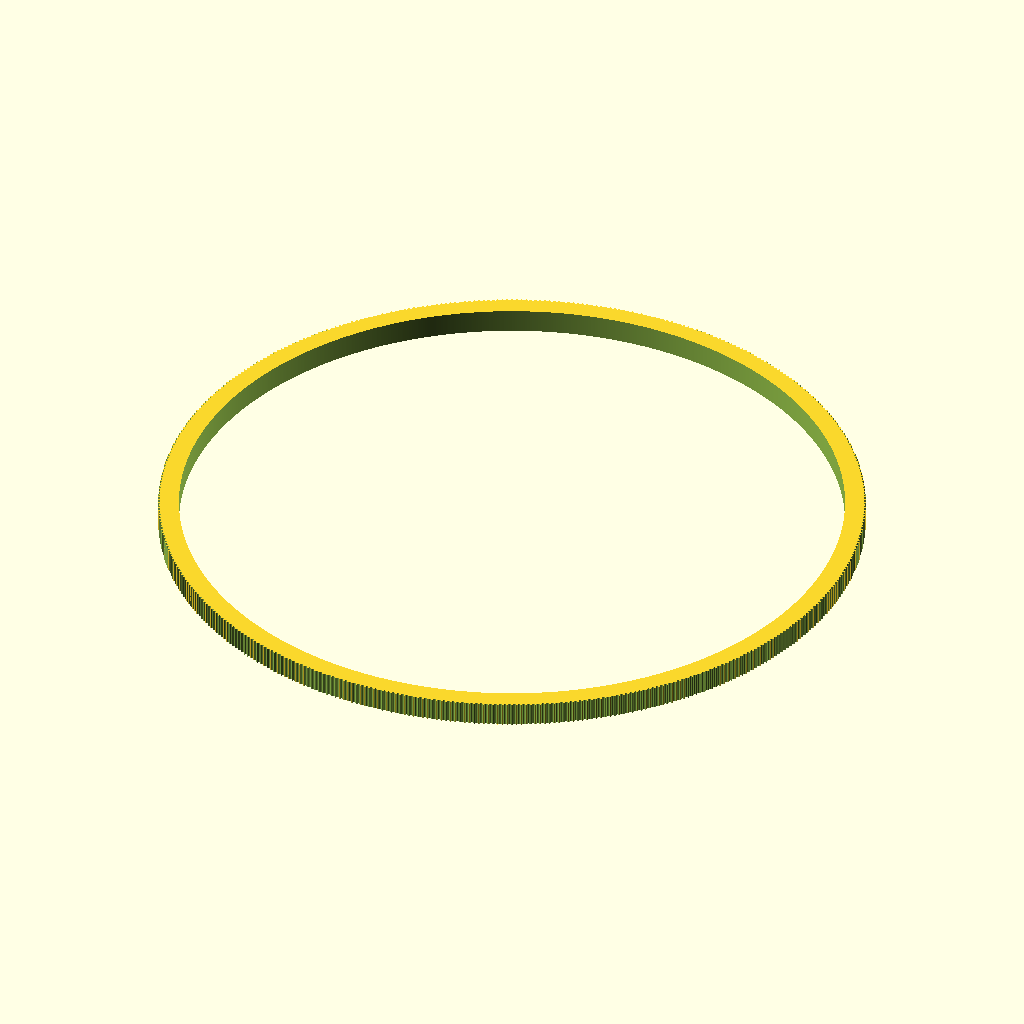
Cell 1: the model at its default parameters.
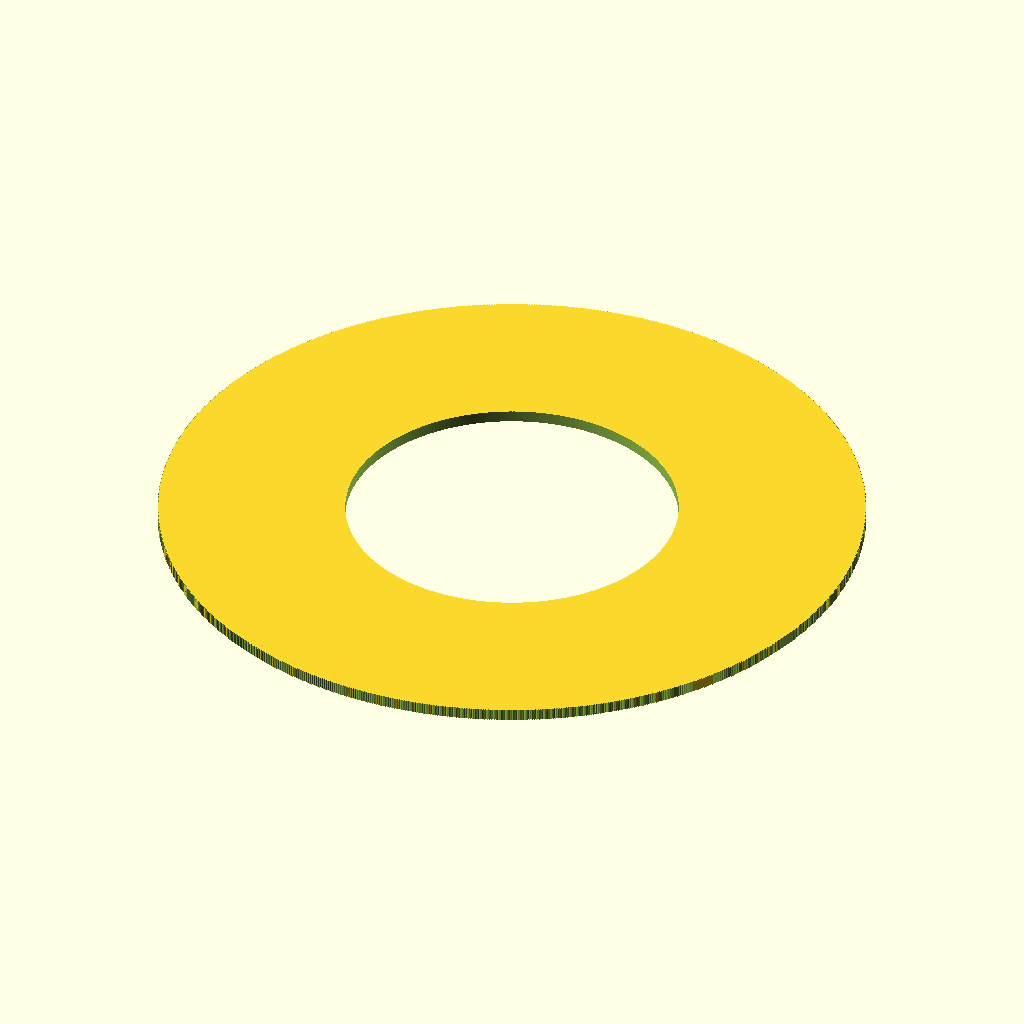
Cell 2: the same model with teeth = 936.
All cells are drawn from the same view direction (rotation 55°, 0°, 25°, orthographic, colour scheme Cornfield), but the view is re-fitted for each cell, so position and scale can differ between cells as well as the parameter.
The OpenSCAD source (CAD/AzimuthPulley.scad):
// Parametric Pulley with multiple belt profiles
// by droftarts January 2012

// Based on pulleys by:
// http://www.thingiverse.com/thing:11256 by me!
// https://github.com/prusajr/PrusaMendel by Josef Prusa
// http://www.thingiverse.com/thing:3104 by GilesBathgate
// http://www.thingiverse.com/thing:2079 by nophead

// dxf tooth data from http://oem.cadregister.com/asp/PPOW_Entry.asp?company=915217&elementID=07807803/METRIC/URETH/WV0025/F
// pulley diameter checked and modelled from data at http://www.sdp-si.com/D265/HTML/D265T016.html

/**
 * @name Pulley
 * @category Printed
 * @using 1 x m3 nut, normal or nyloc
 * @using 1 x m3x10 set screw or 1 x m3x8 grub screw
 */


// tuneable constants
$fn = 20;

teeth = 468;			// Number of teeth, standard Mendel T5 belt = 8, gives Outside Diameter of 11.88mm
profile = 12;		// 1=MXL 2=40DP 3=XL 4=H 5=T2.5 6=T5 7=T10 8=AT5 9=HTD_3mm 10=HTD_5mm 11=HTD_8mm 12=GT2_2mm 13=GT2_3mm 14=GT2_5mm

motor_shaft = 280;	// NEMA17 motor shaft exact diameter = 5
m3_dia = 3.2;		// 3mm hole diameter
m3_nut_hex = 1;		// 1 for hex, 0 for square nut
m3_nut_flats = 5.7;	// normal M3 hex nut exact width = 5.5
m3_nut_depth = 2.7;	// normal M3 hex nut exact depth = 2.4, nyloc = 4

retainer = 0;		// Belt retainer above teeth, 0 = No, 1 = Yes
retainer_ht = 1.2;	// height of retainer flange over pulley, standard = 1.5
idler = 0;			// Belt retainer below teeth, 0 = No, 1 = Yes
idler_ht = 1.5;		// height of idler flange over pulley, standard = 1.5

pulley_t_ht = 10.0;	// length of toothed part of pulley, standard = 12
pulley_b_ht = 1.5;		// pulley base height, standard = 8. Set to same as idler_ht if you want an idler but no pulley.
pulley_b_dia = 107.0;	// pulley base diameter, standard = 20
no_of_nuts = 1;		// number of captive nuts required, standard = 1
nut_angle = 90;		// angle between nuts, standard = 90
nut_shaft_distance = 1.2;	// distance between inner face of nut and shaft, can be negative.


//	********************************
//	** Scaling tooth for good fit **
//	********************************
/*	To improve fit of belt to pulley, set the following constant. Decrease or increase by 0.1mm at a time. We are modelling the *BELT* tooth here, not the tooth on the pulley. Increasing the number will *decrease* the pulley tooth size. Increasing the tooth width will also scale proportionately the tooth depth, to maintain the shape of the tooth, and increase how far into the pulley the tooth is indented. Can be negative */

additional_tooth_width = 0.2; //mm

//	If you need more tooth depth than this provides, adjust the following constant. However, this will cause the shape of the tooth to change.

additional_tooth_depth = 0; //mm

// calculated constants

nut_elevation = pulley_b_ht/2;
m3_nut_points = 2*((m3_nut_flats/2)/cos(30)); // This is needed for the nut trap

// The following set the pulley diameter for a given number of teeth

MXL_pulley_dia = tooth_spacing (2.032,0.254);
40DP_pulley_dia = tooth_spacing (2.07264,0.1778);
XL_pulley_dia = tooth_spacing (5.08,0.254);
H_pulley_dia = tooth_spacing (9.525,0.381);
T2_5_pulley_dia = tooth_spaceing_curvefit (0.7467,0.796,1.026);
T5_pulley_dia = tooth_spaceing_curvefit (0.6523,1.591,1.064);
T10_pulley_dia = tooth_spacing (10,0.93);
AT5_pulley_dia = tooth_spaceing_curvefit (0.6523,1.591,1.064);
HTD_3mm_pulley_dia = tooth_spacing (3,0.381);
HTD_5mm_pulley_dia = tooth_spacing (5,0.5715);
HTD_8mm_pulley_dia = tooth_spacing (8,0.6858);
GT2_2mm_pulley_dia = tooth_spacing (2,0.254);
GT2_3mm_pulley_dia = tooth_spacing (3,0.381);
GT2_5mm_pulley_dia = tooth_spacing (5,0.5715);

// The following calls the pulley creation part, and passes the pulley diameter and tooth width to that module

if ( profile == 1 ) { pulley ( "MXL" , MXL_pulley_dia , 0.508 , 1.321 ); }
if ( profile == 2 ) { pulley ( "40 D.P." , 40DP_pulley_dia , 0.457 , 1.226 ); }
if ( profile == 3 ) { pulley ( "XL" , XL_pulley_dia , 1.27, 3.051 ); }
if ( profile == 4 ) { pulley ( "H" , H_pulley_dia ,1.905 , 5.359 ); }
if ( profile == 5 ) { pulley ( "T2.5" , T2_5_pulley_dia , 0.7 , 1.678 ); }
if ( profile == 6 ) { pulley ( "T5" , T5_pulley_dia , 1.19 , 3.264 ); }
if ( profile == 7 ) { pulley ( "T10" , T10_pulley_dia , 2.5 , 6.13 ); }
if ( profile == 8 ) { pulley ( "AT5" , AT5_pulley_dia , 1.19 , 4.268 ); }
if ( profile == 9 ) { pulley ( "HTD 3mm" , HTD_3mm_pulley_dia , 1.289 , 2.27 ); }
if ( profile == 10 ) { pulley ( "HTD 5mm" , HTD_5mm_pulley_dia , 2.199 , 3.781 ); }
if ( profile == 11 ) { pulley ( "HTD 8mm" , HTD_8mm_pulley_dia , 3.607 , 6.603 ); }
if ( profile == 12 ) { pulley ( "GT2 2mm" , GT2_2mm_pulley_dia , 0.764 , 1.494 ); }
if ( profile == 13 ) { pulley ( "GT2 3mm" , GT2_3mm_pulley_dia , 1.169 , 2.31 ); }
if ( profile == 14 ) { pulley ( "GT2 5mm" , GT2_5mm_pulley_dia , 1.969 , 3.952 ); }

// Functions

function tooth_spaceing_curvefit (b,c,d)
	= ((c * pow(teeth,d)) / (b + pow(teeth,d))) * teeth ;

function tooth_spacing(tooth_pitch,pitch_line_offset)
	= (2*((teeth*tooth_pitch)/(3.14159265*2)-pitch_line_offset)) ;

// Main Module

module pulley( belt_type , pulley_OD , tooth_depth , tooth_width )
	{
	echo (str("Belt type = ",belt_type,"; Number of teeth = ",teeth,"; Pulley Outside Diameter = ",pulley_OD,"mm "));
	tooth_distance_from_centre = sqrt( pow(pulley_OD/2,2) - pow((tooth_width+additional_tooth_width)/2,2));
	tooth_width_scale = (tooth_width + additional_tooth_width ) / tooth_width;
	tooth_depth_scale = ((tooth_depth + additional_tooth_depth ) / tooth_depth) ;


//	************************************************************************
//	*** uncomment the following line if pulley is wider than puller base ***
//	************************************************************************

//	translate ([0,0, pulley_b_ht + pulley_t_ht + retainer_ht ]) rotate ([0,180,0])

	difference()
	 {	 
		union()
		{
			//base
	
			if ( pulley_b_ht < 2 ) { echo ("CAN'T DRAW PULLEY BASE, HEIGHT LESS THAN 2!!!"); } else {
				rotate_extrude($fn=pulley_b_dia*2)
				{
						square([pulley_b_dia/2-1,pulley_b_ht]);
						square([pulley_b_dia/2,pulley_b_ht-1]);
						translate([pulley_b_dia/2-1,pulley_b_ht-1]) circle(1);
				}
			}
	
		difference()
			{
			//shaft - diameter is outside diameter of pulley
			
			translate([0,0,pulley_b_ht]) 
			rotate ([0,0,360/(teeth*4)]) 
			cylinder(r=pulley_OD/2,h=pulley_t_ht, $fn=teeth*4);
	
			//teeth - cut out of shaft
		
			for(i=[1:teeth]) 
			rotate([0,0,i*(360/teeth)])
			translate([0,-tooth_distance_from_centre,pulley_b_ht -1]) 
			scale ([ tooth_width_scale , tooth_depth_scale , 1 ]) 
			{
			if ( profile == 1 ) { MXL();}
			if ( profile == 2 ) { 40DP();}
			if ( profile == 3 ) { XL();}
			if ( profile == 4 ) { H();}
			if ( profile == 5 ) { T2_5();}
			if ( profile == 6 ) { T5();}
			if ( profile == 7 ) { T10();}
			if ( profile == 8 ) { AT5();}
			if ( profile == 9 ) { HTD_3mm();}
			if ( profile == 10 ) { HTD_5mm();}
			if ( profile == 11 ) { HTD_8mm();}
			if ( profile == 12 ) { GT2_2mm();}
			if ( profile == 13 ) { GT2_3mm();}
			if ( profile == 14 ) { GT2_5mm();}
			}

			}
			
		//belt retainer / idler
		if ( retainer > 0 ) {translate ([0,0, pulley_b_ht + pulley_t_ht ]) 
		rotate_extrude($fn=teeth*4)  
		polygon([[0,0],[pulley_OD/2,0],[pulley_OD/2 + retainer_ht , retainer_ht],[0 , retainer_ht],[0,0]]);}
		
		if ( idler > 0 ) {translate ([0,0, pulley_b_ht - idler_ht ]) 
		rotate_extrude($fn=teeth*4)  
		polygon([[0,0],[pulley_OD/2 + idler_ht,0],[pulley_OD/2 , idler_ht],[0 , idler_ht],[0,0]]);}
	
		}
	   
		//hole for motor shaft
		translate([0,0,-1])cylinder(r=motor_shaft/2,h=pulley_b_ht + pulley_t_ht + retainer_ht + 2,$fn=motor_shaft*4);
				
		//captive nut and grub screw holes
	
		if ( pulley_b_ht < m3_nut_flats ) { echo ("CAN'T DRAW CAPTIVE NUTS, HEIGHT LESS THAN NUT DIAMETER!!!"); } else {
		if ( (pulley_b_dia - motor_shaft)/2 < m3_nut_depth + 3 ) { echo ("CAN'T DRAW CAPTIVE NUTS, DIAMETER TOO SMALL FOR NUT DEPTH!!!"); } else {
	
			for(j=[1:no_of_nuts]) rotate([0,0,j*nut_angle])
			translate([0,0,nut_elevation])rotate([90,0,0])
	
			union()
			{
				//entrance
				translate([0,-pulley_b_ht/4-0.5,motor_shaft/2+m3_nut_depth/2+nut_shaft_distance]) cube([m3_nut_flats,pulley_b_ht/2+1,m3_nut_depth],center=true);
	
				//nut
				if ( m3_nut_hex > 0 )
					{
						// hex nut
						translate([0,0.25,motor_shaft/2+m3_nut_depth/2+nut_shaft_distance]) rotate([0,0,30]) cylinder(r=m3_nut_points/2,h=m3_nut_depth,center=true,$fn=6);
					} else {
						// square nut
						translate([0,0.25,motor_shaft/2+m3_nut_depth/2+nut_shaft_distance]) cube([m3_nut_flats,m3_nut_flats,m3_nut_depth],center=true);
					}
	
				//grub screw hole
				rotate([0,0,22.5])cylinder(r=m3_dia/2,h=pulley_b_dia/2+1,$fn=8);
			}
		}}
	 }
	   
	}


// Tooth profile modules

module MXL()
	{
	linear_extrude(height=pulley_t_ht+2) polygon([[-0.660421,-0.5],[-0.660421,0],[-0.621898,0.006033],[-0.587714,0.023037],[-0.560056,0.049424],[-0.541182,0.083609],[-0.417357,0.424392],[-0.398413,0.458752],[-0.370649,0.48514],[-0.336324,0.502074],[-0.297744,0.508035],[0.297744,0.508035],[0.336268,0.502074],[0.370452,0.48514],[0.39811,0.458752],[0.416983,0.424392],[0.540808,0.083609],[0.559752,0.049424],[0.587516,0.023037],[0.621841,0.006033],[0.660421,0],[0.660421,-0.5]]);
	}

module 40DP()
	{
	linear_extrude(height=pulley_t_ht+2) polygon([[-0.612775,-0.5],[-0.612775,0],[-0.574719,0.010187],[-0.546453,0.0381],[-0.355953,0.3683],[-0.327604,0.405408],[-0.291086,0.433388],[-0.248548,0.451049],[-0.202142,0.4572],[0.202494,0.4572],[0.248653,0.451049],[0.291042,0.433388],[0.327609,0.405408],[0.356306,0.3683],[0.546806,0.0381],[0.574499,0.010187],[0.612775,0],[0.612775,-0.5]]);
	}

module XL()
	{
	linear_extrude(height=pulley_t_ht+2) polygon([[-1.525411,-1],[-1.525411,0],[-1.41777,0.015495],[-1.320712,0.059664],[-1.239661,0.129034],[-1.180042,0.220133],[-0.793044,1.050219],[-0.733574,1.141021],[-0.652507,1.210425],[-0.555366,1.254759],[-0.447675,1.270353],[0.447675,1.270353],[0.555366,1.254759],[0.652507,1.210425],[0.733574,1.141021],[0.793044,1.050219],[1.180042,0.220133],[1.239711,0.129034],[1.320844,0.059664],[1.417919,0.015495],[1.525411,0],[1.525411,-1]]);
	}

module H()
	{
	linear_extrude(height=pulley_t_ht+2) polygon([[-2.6797,-1],[-2.6797,0],[-2.600907,0.006138],[-2.525342,0.024024],[-2.45412,0.052881],[-2.388351,0.091909],[-2.329145,0.140328],[-2.277614,0.197358],[-2.234875,0.262205],[-2.202032,0.334091],[-1.75224,1.57093],[-1.719538,1.642815],[-1.676883,1.707663],[-1.62542,1.764693],[-1.566256,1.813112],[-1.500512,1.85214],[-1.4293,1.880997],[-1.353742,1.898883],[-1.274949,1.905021],[1.275281,1.905021],[1.354056,1.898883],[1.429576,1.880997],[1.500731,1.85214],[1.566411,1.813112],[1.625508,1.764693],[1.676919,1.707663],[1.719531,1.642815],[1.752233,1.57093],[2.20273,0.334091],[2.235433,0.262205],[2.278045,0.197358],[2.329455,0.140328],[2.388553,0.091909],[2.454233,0.052881],[2.525384,0.024024],[2.600904,0.006138],[2.6797,0],[2.6797,-1]]);
	}

module T2_5()
	{
	linear_extrude(height=pulley_t_ht+2) polygon([[-0.839258,-0.5],[-0.839258,0],[-0.770246,0.021652],[-0.726369,0.079022],[-0.529167,0.620889],[-0.485025,0.67826],[-0.416278,0.699911],[0.416278,0.699911],[0.484849,0.67826],[0.528814,0.620889],[0.726369,0.079022],[0.770114,0.021652],[0.839258,0],[0.839258,-0.5]]);
	}

module T5()
	{
	linear_extrude(height=pulley_t_ht+2) polygon([[-1.632126,-0.5],[-1.632126,0],[-1.568549,0.004939],[-1.507539,0.019367],[-1.450023,0.042686],[-1.396912,0.074224],[-1.349125,0.113379],[-1.307581,0.159508],[-1.273186,0.211991],[-1.246868,0.270192],[-1.009802,0.920362],[-0.983414,0.978433],[-0.949018,1.030788],[-0.907524,1.076798],[-0.859829,1.115847],[-0.80682,1.147314],[-0.749402,1.170562],[-0.688471,1.184956],[-0.624921,1.189895],[0.624971,1.189895],[0.688622,1.184956],[0.749607,1.170562],[0.807043,1.147314],[0.860055,1.115847],[0.907754,1.076798],[0.949269,1.030788],[0.9837,0.978433],[1.010193,0.920362],[1.246907,0.270192],[1.273295,0.211991],[1.307726,0.159508],[1.349276,0.113379],[1.397039,0.074224],[1.450111,0.042686],[1.507589,0.019367],[1.568563,0.004939],[1.632126,0],[1.632126,-0.5]]);
	}

module T10()
	{
	linear_extrude(height=pulley_t_ht+2) polygon([[-3.06511,-1],[-3.06511,0],[-2.971998,0.007239],[-2.882718,0.028344],[-2.79859,0.062396],[-2.720931,0.108479],[-2.651061,0.165675],[-2.590298,0.233065],[-2.539962,0.309732],[-2.501371,0.394759],[-1.879071,2.105025],[-1.840363,2.190052],[-1.789939,2.266719],[-1.729114,2.334109],[-1.659202,2.391304],[-1.581518,2.437387],[-1.497376,2.47144],[-1.408092,2.492545],[-1.314979,2.499784],[1.314979,2.499784],[1.408091,2.492545],[1.497371,2.47144],[1.581499,2.437387],[1.659158,2.391304],[1.729028,2.334109],[1.789791,2.266719],[1.840127,2.190052],[1.878718,2.105025],[2.501018,0.394759],[2.539726,0.309732],[2.59015,0.233065],[2.650975,0.165675],[2.720887,0.108479],[2.798571,0.062396],[2.882713,0.028344],[2.971997,0.007239],[3.06511,0],[3.06511,-1]]);
	}

module AT5()
	{
	linear_extrude(height=pulley_t_ht+2) polygon([[-2.134129,-0.75],[-2.134129,0],[-2.058023,0.005488],[-1.984595,0.021547],[-1.914806,0.047569],[-1.849614,0.082947],[-1.789978,0.127073],[-1.736857,0.179338],[-1.691211,0.239136],[-1.653999,0.305859],[-1.349199,0.959203],[-1.286933,1.054635],[-1.201914,1.127346],[-1.099961,1.173664],[-0.986896,1.18992],[0.986543,1.18992],[1.099614,1.173664],[1.201605,1.127346],[1.286729,1.054635],[1.349199,0.959203],[1.653646,0.305859],[1.690859,0.239136],[1.73651,0.179338],[1.789644,0.127073],[1.849305,0.082947],[1.914539,0.047569],[1.984392,0.021547],[2.057906,0.005488],[2.134129,0],[2.134129,-0.75]]);
	}

module HTD_3mm()
	{
	linear_extrude(height=pulley_t_ht+2) polygon([[-1.135062,-0.5],[-1.135062,0],[-1.048323,0.015484],[-0.974284,0.058517],[-0.919162,0.123974],[-0.889176,0.206728],[-0.81721,0.579614],[-0.800806,0.653232],[-0.778384,0.72416],[-0.750244,0.792137],[-0.716685,0.856903],[-0.678005,0.918199],[-0.634505,0.975764],[-0.586483,1.029338],[-0.534238,1.078662],[-0.47807,1.123476],[-0.418278,1.16352],[-0.355162,1.198533],[-0.289019,1.228257],[-0.22015,1.25243],[-0.148854,1.270793],[-0.07543,1.283087],[-0.000176,1.28905],[0.075081,1.283145],[0.148515,1.270895],[0.219827,1.252561],[0.288716,1.228406],[0.354879,1.19869],[0.418018,1.163675],[0.477831,1.123623],[0.534017,1.078795],[0.586276,1.029452],[0.634307,0.975857],[0.677809,0.91827],[0.716481,0.856953],[0.750022,0.792167],[0.778133,0.724174],[0.800511,0.653236],[0.816857,0.579614],[0.888471,0.206728],[0.919014,0.123974],[0.974328,0.058517],[1.048362,0.015484],[1.135062,0],[1.135062,-0.5]]);
	}

module HTD_5mm()
	{
	linear_extrude(height=pulley_t_ht+2) polygon([[-1.89036,-0.75],[-1.89036,0],[-1.741168,0.02669],[-1.61387,0.100806],[-1.518984,0.21342],[-1.467026,0.3556],[-1.427162,0.960967],[-1.398568,1.089602],[-1.359437,1.213531],[-1.310296,1.332296],[-1.251672,1.445441],[-1.184092,1.552509],[-1.108081,1.653042],[-1.024167,1.746585],[-0.932877,1.832681],[-0.834736,1.910872],[-0.730271,1.980701],[-0.62001,2.041713],[-0.504478,2.09345],[-0.384202,2.135455],[-0.259708,2.167271],[-0.131524,2.188443],[-0.000176,2.198511],[0.131296,2.188504],[0.259588,2.167387],[0.384174,2.135616],[0.504527,2.093648],[0.620123,2.04194],[0.730433,1.980949],[0.834934,1.911132],[0.933097,1.832945],[1.024398,1.746846],[1.108311,1.653291],[1.184308,1.552736],[1.251865,1.445639],[1.310455,1.332457],[1.359552,1.213647],[1.39863,1.089664],[1.427162,0.960967],[1.467026,0.3556],[1.518984,0.21342],[1.61387,0.100806],[1.741168,0.02669],[1.89036,0],[1.89036,-0.75]]);
	}

module HTD_8mm()
	{
	linear_extrude(height=pulley_t_ht+2) polygon([[-3.301471,-1],[-3.301471,0],[-3.16611,0.012093],[-3.038062,0.047068],[-2.919646,0.10297],[-2.813182,0.177844],[-2.720989,0.269734],[-2.645387,0.376684],[-2.588694,0.496739],[-2.553229,0.627944],[-2.460801,1.470025],[-2.411413,1.691917],[-2.343887,1.905691],[-2.259126,2.110563],[-2.158035,2.30575],[-2.041518,2.490467],[-1.910478,2.66393],[-1.76582,2.825356],[-1.608446,2.973961],[-1.439261,3.10896],[-1.259169,3.22957],[-1.069074,3.335006],[-0.869878,3.424485],[-0.662487,3.497224],[-0.447804,3.552437],[-0.226732,3.589341],[-0.000176,3.607153],[0.226511,3.589461],[0.447712,3.552654],[0.66252,3.497516],[0.870027,3.424833],[1.069329,3.33539],[1.259517,3.229973],[1.439687,3.109367],[1.608931,2.974358],[1.766344,2.825731],[1.911018,2.664271],[2.042047,2.490765],[2.158526,2.305998],[2.259547,2.110755],[2.344204,1.905821],[2.411591,1.691983],[2.460801,1.470025],[2.553229,0.627944],[2.588592,0.496739],[2.645238,0.376684],[2.720834,0.269734],[2.81305,0.177844],[2.919553,0.10297],[3.038012,0.047068],[3.166095,0.012093],[3.301471,0],[3.301471,-1]]);
	}

module GT2_2mm()
	{
	linear_extrude(height=pulley_t_ht+2) polygon([[0.747183,-0.5],[0.747183,0],[0.647876,0.037218],[0.598311,0.130528],[0.578556,0.238423],[0.547158,0.343077],[0.504649,0.443762],[0.451556,0.53975],[0.358229,0.636924],[0.2484,0.707276],[0.127259,0.750044],[0,0.76447],[-0.127259,0.750044],[-0.2484,0.707276],[-0.358229,0.636924],[-0.451556,0.53975],[-0.504797,0.443762],[-0.547291,0.343077],[-0.578605,0.238423],[-0.598311,0.130528],[-0.648009,0.037218],[-0.747183,0],[-0.747183,-0.5]]);
	}

module GT2_3mm()
	{
	linear_extrude(height=pulley_t_ht+2) polygon([[-1.155171,-0.5],[-1.155171,0],[-1.065317,0.016448],[-0.989057,0.062001],[-0.93297,0.130969],[-0.90364,0.217664],[-0.863705,0.408181],[-0.800056,0.591388],[-0.713587,0.765004],[-0.60519,0.926747],[-0.469751,1.032548],[-0.320719,1.108119],[-0.162625,1.153462],[0,1.168577],[0.162625,1.153462],[0.320719,1.108119],[0.469751,1.032548],[0.60519,0.926747],[0.713587,0.765004],[0.800056,0.591388],[0.863705,0.408181],[0.90364,0.217664],[0.932921,0.130969],[0.988924,0.062001],[1.065168,0.016448],[1.155171,0],[1.155171,-0.5]]);
	}

module GT2_5mm()
	{
	linear_extrude(height=pulley_t_ht+2) polygon([[-1.975908,-0.75],[-1.975908,0],[-1.797959,0.03212],[-1.646634,0.121224],[-1.534534,0.256431],[-1.474258,0.426861],[-1.446911,0.570808],[-1.411774,0.712722],[-1.368964,0.852287],[-1.318597,0.989189],[-1.260788,1.123115],[-1.195654,1.25375],[-1.12331,1.380781],[-1.043869,1.503892],[-0.935264,1.612278],[-0.817959,1.706414],[-0.693181,1.786237],[-0.562151,1.851687],[-0.426095,1.9027],[-0.286235,1.939214],[-0.143795,1.961168],[0,1.9685],[0.143796,1.961168],[0.286235,1.939214],[0.426095,1.9027],[0.562151,1.851687],[0.693181,1.786237],[0.817959,1.706414],[0.935263,1.612278],[1.043869,1.503892],[1.123207,1.380781],[1.195509,1.25375],[1.26065,1.123115],[1.318507,0.989189],[1.368956,0.852287],[1.411872,0.712722],[1.447132,0.570808],[1.474611,0.426861],[1.534583,0.256431],[1.646678,0.121223],[1.798064,0.03212],[1.975908,0],[1.975908,-0.75]]);
	}
Parameter table extracted from the source (name, type, default, range or options):
teeth: number, default 468
profile: number, default 12
motor_shaft: number, default 280
m3_dia: number, default 3.2
m3_nut_hex: number, default 1
m3_nut_flats: number, default 5.7
m3_nut_depth: number, default 2.7
retainer: number, default 0
retainer_ht: number, default 1.2
idler: number, default 0
idler_ht: number, default 1.5
pulley_t_ht: number, default 10
pulley_b_ht: number, default 1.5
pulley_b_dia: number, default 107
no_of_nuts: number, default 1
nut_angle: number, default 90
nut_shaft_distance: number, default 1.2
additional_tooth_width: number, default 0.2
additional_tooth_depth: number, default 0
